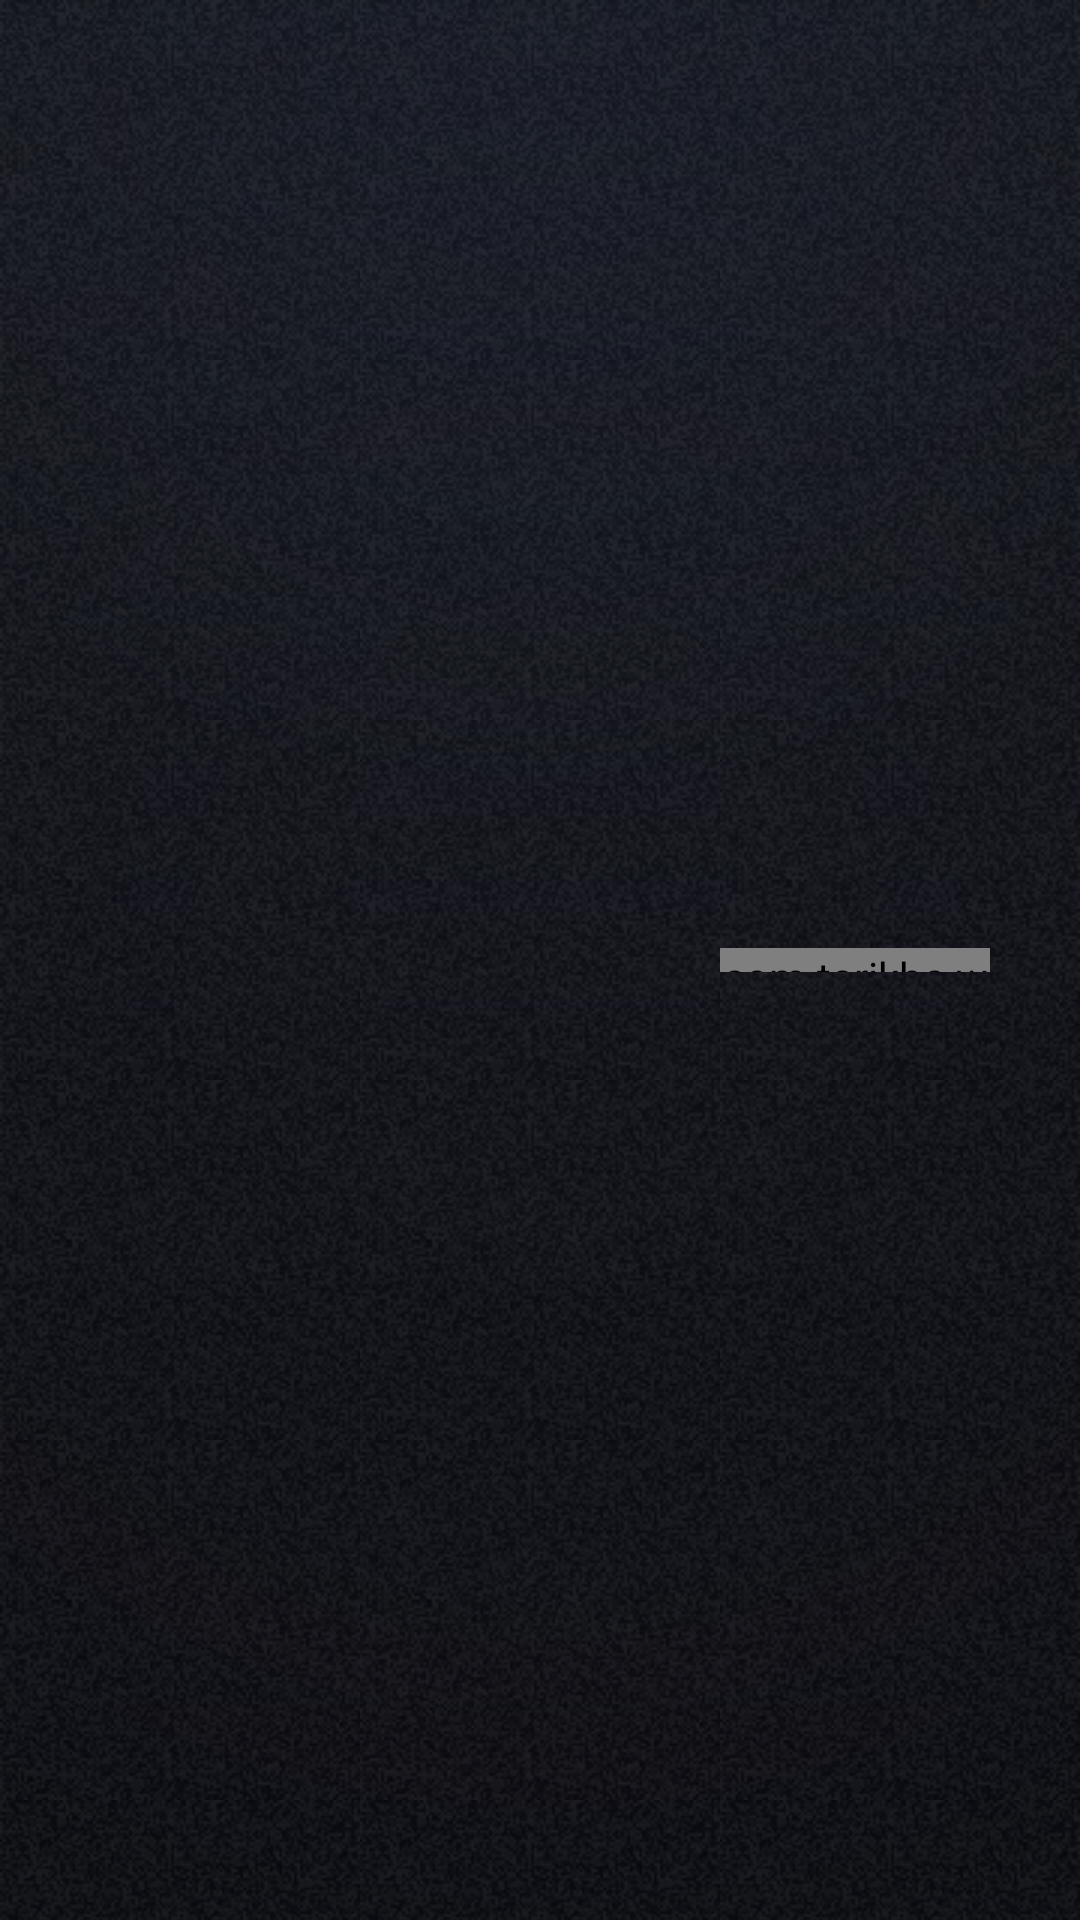

Layout XML and referenced resources for this Android screen:
<!-- AndroidManifest.xml: application theme Theme.Whammy -->
<!-- res/layout/view_intensity_row.xml -->
<?xml version="1.0" encoding="utf-8"?>
<LinearLayout xmlns:android="http://schemas.android.com/apk/res/android"
    android:layout_width="match_parent"
    android:layout_height="wrap_content"
    android:orientation="horizontal"
    android:gravity="center_vertical"
    android:paddingTop="@dimen/space_8"
    android:paddingBottom="@dimen/space_8">

  <TextView
      android:id="@+id/instrument_name"
      style="@style/Text.Artist"
      android:layout_width="0dp"
      android:layout_height="wrap_content"
      android:layout_weight="1"
      android:maxLines="1"
      android:ellipsize="end" />

  <com.tarikbc.whammy.IntensityMeterView
      android:id="@+id/intensity_meter"
      android:layout_width="90dp"
      android:layout_height="8dp"
      android:layout_marginStart="@dimen/space_12"
      android:layout_marginEnd="@dimen/space_12" />

  <TextView
      android:id="@+id/intensity_number"
      style="@style/Text.Badge"
      android:layout_width="18dp"
      android:layout_height="wrap_content"
      android:gravity="end" />

</LinearLayout>
<!-- resources referenced by this layout -->
<resources>
  <dimen name="space_12">12dp</dimen>
  <dimen name="space_8">8dp</dimen>
  <style name="Text.Artist" parent="@android:style/TextAppearance">
      <item name="android:fontFamily">@font/archivo_regular</item>
      <item name="android:textSize">14sp</item>
      <item name="android:textColor">@color/text</item>
      <item name="android:lineSpacingMultiplier">1.35</item>
      <item name="android:includeFontPadding">false</item>
      <item name="android:maxLines">1</item>
      <item name="android:ellipsize">end</item>
    </style>
  <style name="Text.Badge" parent="@android:style/TextAppearance">
      <item name="android:fontFamily">@font/archivo_regular</item>
      <item name="android:textSize">11sp</item>
      <item name="android:textColor">@color/text_lo</item>
      <item name="android:includeFontPadding">false</item>
    </style>
  <style name="Theme.Whammy" parent="android:Theme.Material.NoActionBar">
      <item name="android:windowBackground">@drawable/bg_stage</item>
      <item name="android:colorBackground">@color/stage_black</item>
      <item name="android:statusBarColor">@android:color/transparent</item>
      <item name="android:windowLightStatusBar">false</item>
      <item name="android:windowDrawsSystemBarBackgrounds">true</item>
      <item name="android:colorPrimary">@color/star</item>
      
    </style>
  <color name="text">#AEB4C7</color>
  <color name="text_lo">#7E86A0</color>
  <!-- drawable bg_stage (drawable) -->
  <?xml version="1.0" encoding="utf-8"?>
  <layer-list xmlns:android="http://schemas.android.com/apk/res/android">
  
    
    <item>
      <shape android:shape="rectangle">
        <gradient
            android:type="linear"
            android:angle="270"
            android:startColor="#14161F"
            android:centerColor="#0C0D14"
            android:centerY="0.55"
            android:endColor="#0A0B12" />
      </shape>
    </item>
  
    
    <item>
      <shape android:shape="rectangle">
        <gradient
            android:type="radial"
            android:gradientRadius="260dp"
            android:centerX="0.5"
            android:centerY="0.02"
            android:startColor="#381C2A44"
            android:endColor="#001C2A44" />
      </shape>
    </item>
  
    
    <item>
      <shape android:shape="rectangle">
        <gradient
            android:type="radial"
            android:gradientRadius="480dp"
            android:centerX="0.5"
            android:centerY="0.45"
            android:startColor="#00000000"
            android:endColor="#4D000000" />
      </shape>
    </item>
  
    
    <item>
      <bitmap
          android:src="@drawable/grain"
          android:tileModeX="repeat"
          android:tileModeY="repeat" />
    </item>
  
  </layer-list>
  <color name="stage_black">#0A0B12</color>
  <color name="star">#35E6E1</color>
  <!-- drawable grain: png bitmap (drawable, 13760 bytes) -->
</resources>
